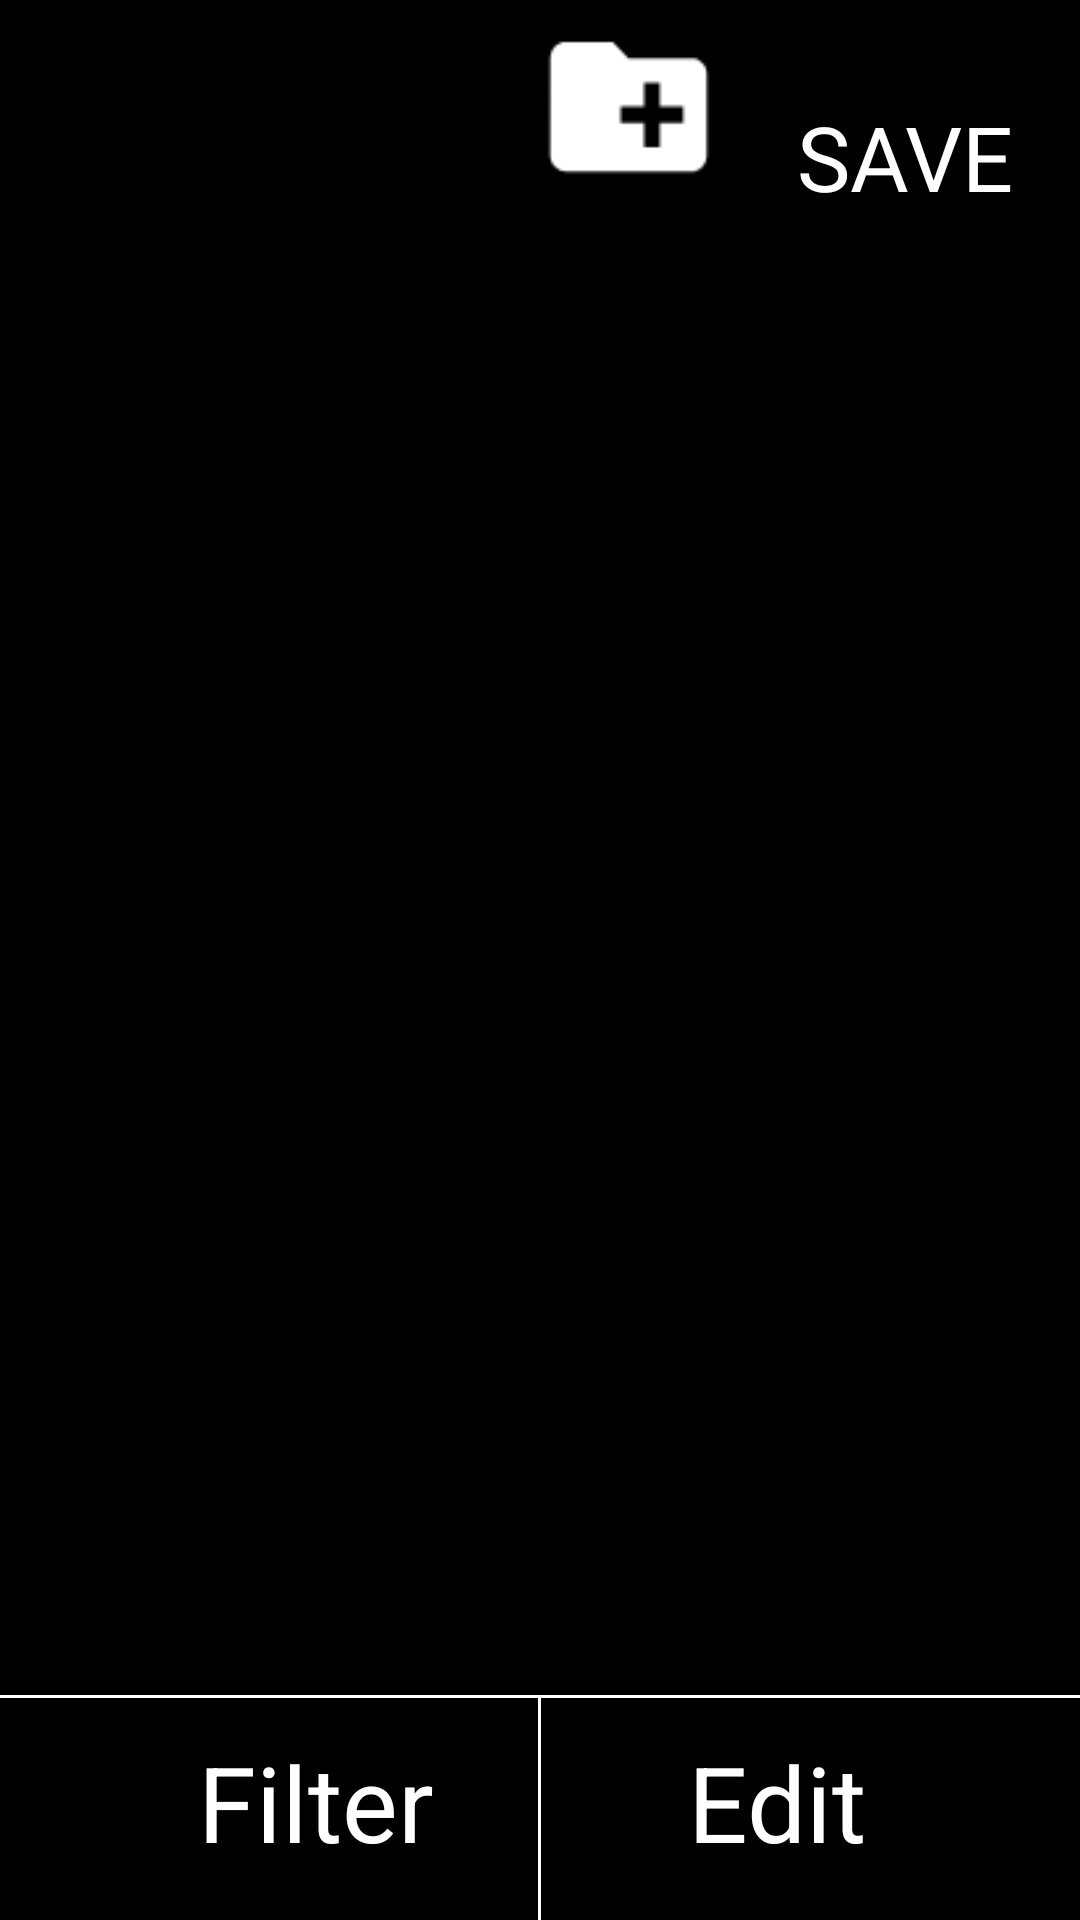

Here is an Android app screen rendered from its layout file. Give the layout XML and the strings, colors and styles it references.
<!-- AndroidManifest.xml: application theme AppTheme -->
<!-- res/layout/activity_filter.xml -->
<?xml version="1.0" encoding="utf-8"?>
<RelativeLayout xmlns:android="http://schemas.android.com/apk/res/android"
    xmlns:app="http://schemas.android.com/apk/res-auto"
    xmlns:tools="http://schemas.android.com/tools"
    android:layout_width="match_parent"
    android:layout_height="match_parent"
    android:background="#000000"
    tools:context=".FilterActivity">

    <ImageView
        android:layout_width="wrap_content"
        android:layout_height="71dp"
        android:layout_alignParentEnd="true"
        android:layout_alignParentRight="true"
        android:layout_alignTop="@+id/home"
        android:layout_marginEnd="111dp"
        android:layout_marginRight="111dp"
        android:src="@drawable/newfolder" />

    <ImageView
        android:id="@+id/homeButton"
        android:layout_width="wrap_content"
        android:layout_height="wrap_content"
        android:layout_alignParentStart="true"
        android:layout_alignParentLeft="true"
        android:layout_alignParentTop="true"
        android:layout_marginStart="16dp"
        android:layout_marginLeft="16dp"
        android:layout_marginTop="19dp"
        android:src="@drawable/home" />

    <TextView
        android:layout_width="wrap_content"
        android:layout_height="wrap_content"
        android:layout_alignParentEnd="true"
        android:layout_alignParentRight="true"
        android:layout_alignParentTop="true"
        android:layout_marginEnd="22dp"
        android:layout_marginRight="22dp"
        android:layout_marginTop="32dp"
        android:text="SAVE"
        android:textColor="#ffffff"
        android:textSize="30dp"
        android:typeface="normal"
        app:fontFamily="sans-serif" />



    <View
        android:id="@+id/vertical_divider"
        android:layout_width="1dp"
        android:layout_height="75dp"
        android:layout_alignParentBottom="true"
        android:layout_centerHorizontal="true"
        android:background="#ffffff" />

    <TextView
        android:id="@+id/filterTv"
        android:layout_width="wrap_content"
        android:layout_height="wrap_content"
        android:layout_alignParentBottom="true"
        android:layout_alignParentStart="true"
        android:layout_marginBottom="16dp"
        android:layout_marginStart="66dp"
        android:text="Filter"
        android:textColor="#ffffff"
        android:textSize="35dp"
        app:fontFamily="sans-serif" />

    <TextView
        android:id="@+id/EditTv"
        android:layout_width="wrap_content"
        android:layout_height="wrap_content"
        android:layout_alignParentEnd="true"
        android:layout_alignTop="@+id/filterTv"
        android:layout_marginEnd="71dp"
        android:text="Edit"
        android:textColor="#ffffff"
        android:textSize="35dp"
        app:fontFamily="sans-serif" />


    <ImageView
        android:id="@+id/photoImageView"
        android:layout_width="wrap_content"
        android:layout_height="wrap_content"
        android:layout_centerInParent="true"
        android:src="@drawable/filterphoto" />

    
        
        
        
        
        
        
        
        

    
        
        
        
        
        

    <View
        android:id="@+id/divider3"
        android:layout_width="match_parent"
        android:layout_height="1dp"
        android:layout_alignParentStart="true"
        android:layout_alignTop="@+id/vertical_divider"
        android:background="#ffffff" />


    
        
        
        
        
        

</RelativeLayout>
<!-- resources referenced by this layout -->
<resources>
  <!-- drawable newfolder: png bitmap (drawable, 865 bytes) -->
  <style name="AppTheme" parent="Theme.AppCompat.Light.DarkActionBar">
           Customize your theme here.
          
          
          
          <item name="windowActionBar">false</item>
          <item name="windowNoTitle">true</item>
          <item name="android:windowFullscreen">true</item>
          <item name="android:colorControlActivated">#1a237e</item>
          <item name="android:colorControlNormal">#00b0ff</item>
  
      </style>
</resources>
